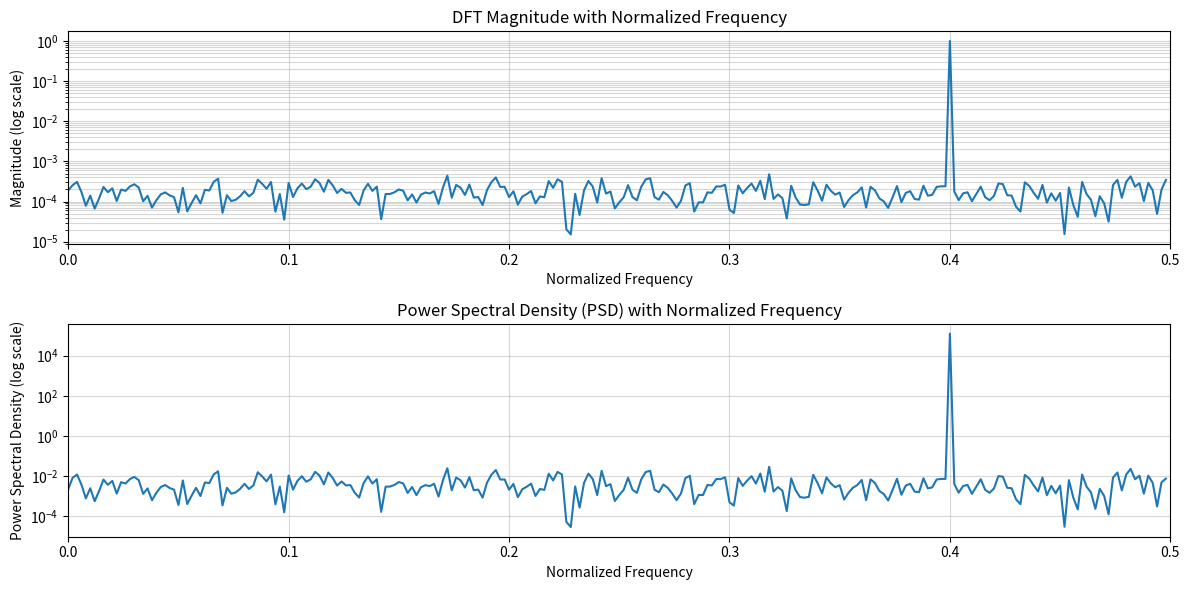

The script that saved this image:
import numpy as np
import matplotlib.pyplot as plt

# Parameters
signal_frequency = 2e6  # 2 MHz
sampling_frequency = 5e6  # 5 MHz
amplitude = 1
SNR_dB = 50  # Given SNR in dB
duration = 100*1e-6  # Duration of the signal in seconds (1 ms)

# Calculate noise variance based on SNR
SNR_linear = 10 ** (SNR_dB / 10)
signal_power = amplitude ** 2 / 2  # RMS power of a sinusoid
noise_variance = signal_power / SNR_linear

# Time vector
t = np.arange(0, duration, 1/sampling_frequency)

# Generate the sinusoidal signal
signal = amplitude * np.sin(2 * np.pi * signal_frequency * t)

# Add zero-mean white noise with calculated variance
noise = np.random.normal(0, np.sqrt(noise_variance), len(t))
sampled_signal = signal + noise

# Calculate the DFT using numpy.fft
N = len(sampled_signal)
DFT = np.fft.fft(sampled_signal) # a half of N
frequencies = np.fft.fftfreq(N, d=1/sampling_frequency) #sampling happend here
# print(frequencies)

# Calculate the Power Spectral Density (PSD) manually
PSD = np.abs(DFT) ** 2
PSD[1:N//2 - 1] *= 2 # half of positive frequency, except DC and Nyquist

# Normalize frequencies for plotting
normalized_frequencies = frequencies / sampling_frequency
normalized_frequencies[N//2] = np.abs(normalized_frequencies[N//2])

# Plot the DFT magnitude
plt.figure(figsize=(12, 6))
plt.subplot(2, 1, 1)
plt.semilogy(normalized_frequencies[:N//2], np.abs(DFT[:N//2])/ N *2)
plt.title('DFT Magnitude with Normalized Frequency')
plt.xlabel('Normalized Frequency')
plt.ylabel('Magnitude (log scale)')
plt.grid(True, which="both", ls="-", alpha=0.5)
plt.xlim(0, 0.5)

# Plot the PSD
plt.subplot(2, 1, 2)
plt.semilogy(normalized_frequencies[:N//2], PSD[:N//2])
plt.title('Power Spectral Density (PSD) with Normalized Frequency')
plt.xlabel('Normalized Frequency')
plt.ylabel('Power Spectral Density (log scale)')
plt.grid(True, which="both", ls="-", alpha=0.5)
plt.xlim(0, 0.5)

plt.tight_layout()
plt.show()

# Recalculate SNR from DFT plot
signal_idx = np.argmax(PSD[:N//2])  # Locate the frequency with the peak power
signal_power_dft = PSD[signal_idx] # Divide by N for correct normalization
noise_power_dft = np.sum(PSD[:N//2]) - signal_power_dft  # Total noise power
SNR_dft = signal_power_dft / noise_power_dft
SNR_dB_dft = 10 * np.log10(SNR_dft)

print(f"signal_power_dft: {signal_power_dft}")
print(f"noise_power_dft: {noise_power_dft}")
print(f"Calculated noise variance: {noise_variance:.2e}")
print(f"Recalculated SNR from DFT: {SNR_dB_dft:.2f} dB")